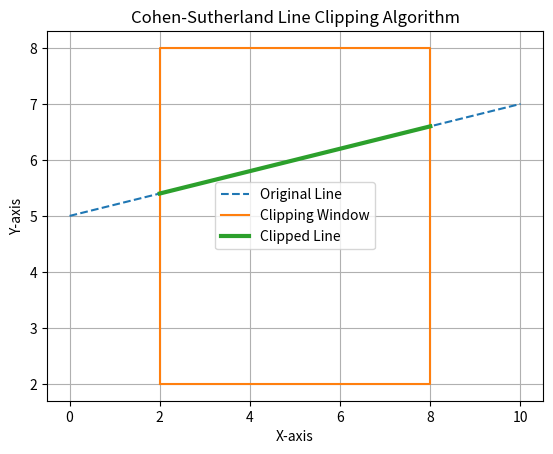

Recreate this plot in Python.
import matplotlib.pyplot as plt

# Region codes
INSIDE = 0
LEFT = 1
RIGHT = 2
BOTTOM = 4
TOP = 8


# Function to calculate region code
def compute_code(x, y, xmin, ymin, xmax, ymax):
    code = INSIDE

    if x < xmin:
        code |= LEFT
    elif x > xmax:
        code |= RIGHT

    if y < ymin:
        code |= BOTTOM
    elif y > ymax:
        code |= TOP

    return code


# Cohen-Sutherland Line Clipping Algorithm
def cohen_sutherland_clip(x1, y1, x2, y2,
                          xmin, ymin, xmax, ymax):

    code1 = compute_code(x1, y1, xmin, ymin, xmax, ymax)
    code2 = compute_code(x2, y2, xmin, ymin, xmax, ymax)

    while True:

        # Both endpoints are inside
        if code1 == 0 and code2 == 0:
            return x1, y1, x2, y2

        # Both endpoints are outside
        elif code1 & code2:
            return None

        else:
            # Select an outside point
            if code1 != 0:
                code_out = code1
            else:
                code_out = code2

            # Find intersection point
            if code_out & TOP:
                x = x1 + (x2 - x1) * (ymax - y1) / (y2 - y1)
                y = ymax

            elif code_out & BOTTOM:
                x = x1 + (x2 - x1) * (ymin - y1) / (y2 - y1)
                y = ymin

            elif code_out & RIGHT:
                y = y1 + (y2 - y1) * (xmax - x1) / (x2 - x1)
                x = xmax

            elif code_out & LEFT:
                y = y1 + (y2 - y1) * (xmin - x1) / (x2 - x1)
                x = xmin

            # Replace the outside point
            if code_out == code1:
                x1, y1 = x, y
                code1 = compute_code(
                    x1, y1, xmin, ymin, xmax, ymax
                )
            else:
                x2, y2 = x, y
                code2 = compute_code(
                    x2, y2, xmin, ymin, xmax, ymax
                )


# Clipping window
xmin, ymin = 2, 2
xmax, ymax = 8, 8

# Line coordinates
x1, y1 = 0, 5
x2, y2 = 10, 7

# Perform clipping
result = cohen_sutherland_clip(
    x1, y1, x2, y2,
    xmin, ymin, xmax, ymax
)

# Plot original line
plt.plot([x1, x2], [y1, y2],
         linestyle="--",
         label="Original Line")

# Draw clipping window
plt.plot(
    [xmin, xmax, xmax, xmin, xmin],
    [ymin, ymin, ymax, ymax, ymin],
    label="Clipping Window"
)

# Plot clipped line
if result:
    cx1, cy1, cx2, cy2 = result

    plt.plot(
        [cx1, cx2],
        [cy1, cy2],
        linewidth=3,
        label="Clipped Line"
    )

    print("Line accepted")
    print("Clipped coordinates:")
    print(f"({cx1:.2f}, {cy1:.2f})")
    print(f"({cx2:.2f}, {cy2:.2f})")

else:
    print("Line rejected")

plt.title("Cohen-Sutherland Line Clipping Algorithm")
plt.xlabel("X-axis")
plt.ylabel("Y-axis")
plt.grid(True)
plt.legend()
plt.show()
